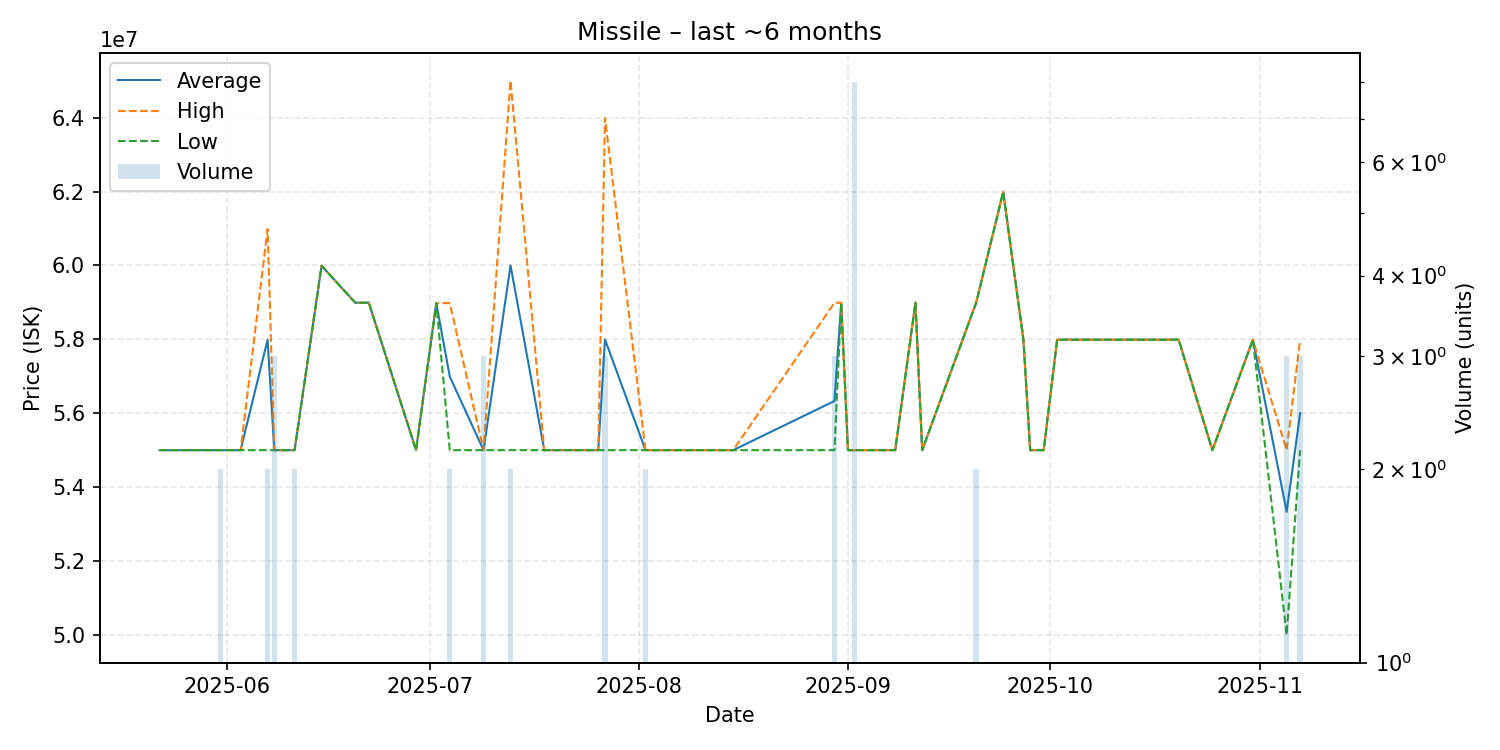

The file beside this chart, header and first rows:
date, average, highest, lowest, order_count, volume
2025-05-22, 55000000, 55000000, 55000000, 1, 1
2025-05-31, 55000000, 55000000, 55000000, 1, 2
2025-06-03, 55000000, 55000000, 55000000, 1, 1
2025-06-07, 57990000, 60980000, 55000000, 2, 2
2025-06-08, 55000000, 55000000, 55000000, 1, 3
2025-06-09, 55000000, 55000000, 55000000, 1, 1
2025-06-11, 55000000, 55000000, 55000000, 1, 2
2025-06-15, 59990000, 59990000, 59990000, 1, 1
2025-06-20, 58990000, 58990000, 58990000, 1, 1
2025-06-22, 58990000, 58990000, 58990000, 1, 1
2025-06-29, 55000000, 55000000, 55000000, 1, 1
2025-07-02, 58980000, 58980000, 58980000, 1, 1
2025-07-04, 56990000, 58980000, 55000000, 2, 2
2025-07-09, 55000000, 55000000, 55000000, 1, 3
2025-07-13, 60000000, 65000000, 55000000, 2, 2
2025-07-18, 55000000, 55000000, 55000000, 1, 1
2025-07-26, 55000000, 55000000, 55000000, 1, 1
2025-07-27, 57996667, 63990000, 55000000, 2, 3
2025-08-02, 55000000, 55000000, 55000000, 1, 2
2025-08-15, 55000000, 55000000, 55000000, 1, 1
2025-08-30, 56330000, 58990000, 55000000, 3, 3
2025-08-31, 58990000, 58990000, 58990000, 1, 1
2025-09-01, 55000000, 55000000, 55000000, 1, 1
2025-09-02, 55000000, 55000000, 55000000, 1, 8
2025-09-08, 55000000, 55000000, 55000000, 1, 1
2025-09-11, 58990000, 58990000, 58990000, 1, 1
2025-09-12, 55000000, 55000000, 55000000, 1, 1
2025-09-20, 58995000, 59000000, 58990000, 2, 2
2025-09-24, 61990000, 61990000, 61990000, 1, 1
2025-09-27, 57990000, 57990000, 57990000, 1, 1
2025-09-28, 55000000, 55000000, 55000000, 1, 1
2025-09-30, 55000000, 55000000, 55000000, 1, 1
2025-10-02, 57990000, 57990000, 57990000, 1, 1
2025-10-06, 57990000, 57990000, 57990000, 1, 1
2025-10-14, 57990000, 57990000, 57990000, 1, 1
2025-10-20, 57990000, 57990000, 57990000, 1, 1
2025-10-25, 55000000, 55000000, 55000000, 1, 1
2025-10-31, 57990000, 57990000, 57990000, 1, 1
2025-11-05, 53333333, 55000000, 50000000, 3, 3
2025-11-07, 55996667, 57990000, 55000000, 2, 3
